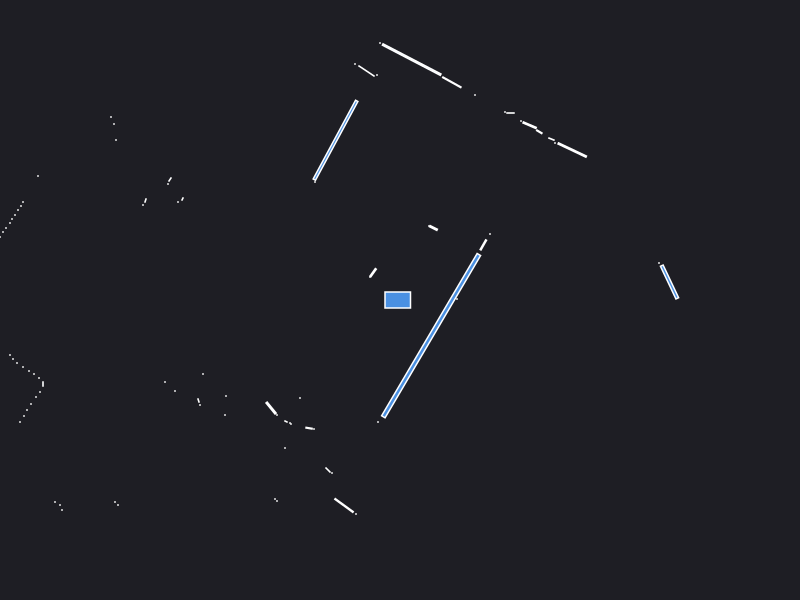

Source data for this figure (header and first rows):
0.000000	0.000000	0.049500
2.59	0.37	0.000441
2.695	0.1801	0.07253
0.57	0.01	0.000441
0.8334	0.5509	0.01023
0.9	0.66	0.000441
1.722	1.5	0.04986
1.55	1.57	0.000441
1.515	1.609	0.002949
1.393	1.682	0.004109
1.296	1.748	0.01307
1.21	1.79	0.000441
2.53	3.94	0.000441
1.105	1.87	0.001890
1.05	1.88	0.000441
0.335	0.72	0.006664
0.29	0.74	0.000441
0.75	2.05	0.000441
1.5	4.43	0.000441
1.45	4.46	0.000441
1.4	4.49	0.000441
0.5183	2.177	0.0256
0.1169	2.404	0.2032
-0.2	2.57	0.000441
-0.23	2.25	0.000441
-0.335	2.29	0.02061
-0.45	2.36	0.000441
-0.6448	1.598	0.3834
-0.85	1.18	0.000441
-0.2686	0.274	0.008407
-0.3	0.23	0.000441
-4.71	3.31	0.000441
-5.84	3.89	0.000441
-2.89	1.83	0.000441
-2.86	1.76	0.000441
-2.84	1.6	0.000441
-2.3	1.205	0.002064
-2.32	1.16	0.000441
-2.175	1.01	0.001250
-2.22	0.98	0.000441
-2.545	0.995	0.001557
-2.57	0.95	0.000441
-3.62	1.24	0.000441
-3.77	0.98	0.000441
-3.79	0.94	0.000441
-3.82	0.9	0.000441
-3.85	0.85	0.000441
-3.88	0.81	0.000441
-3.9	0.77	0.000441
-3.94	0.72	0.000441
-3.97	0.68	0.000441
-4	0.63	0.000441
-4.03	0.59	0.000441
-4.06	0.54	0.000441
-4.09	0.49	0.000441
-4.13	0.44	0.000441
-4.17	0.4	0.000441
-6.54	0.46	0.000441
-6.38	0.37	0.000441
-6.22	0.28	0.000441
-6.08	0.2	0.000441
... 53 more rows
